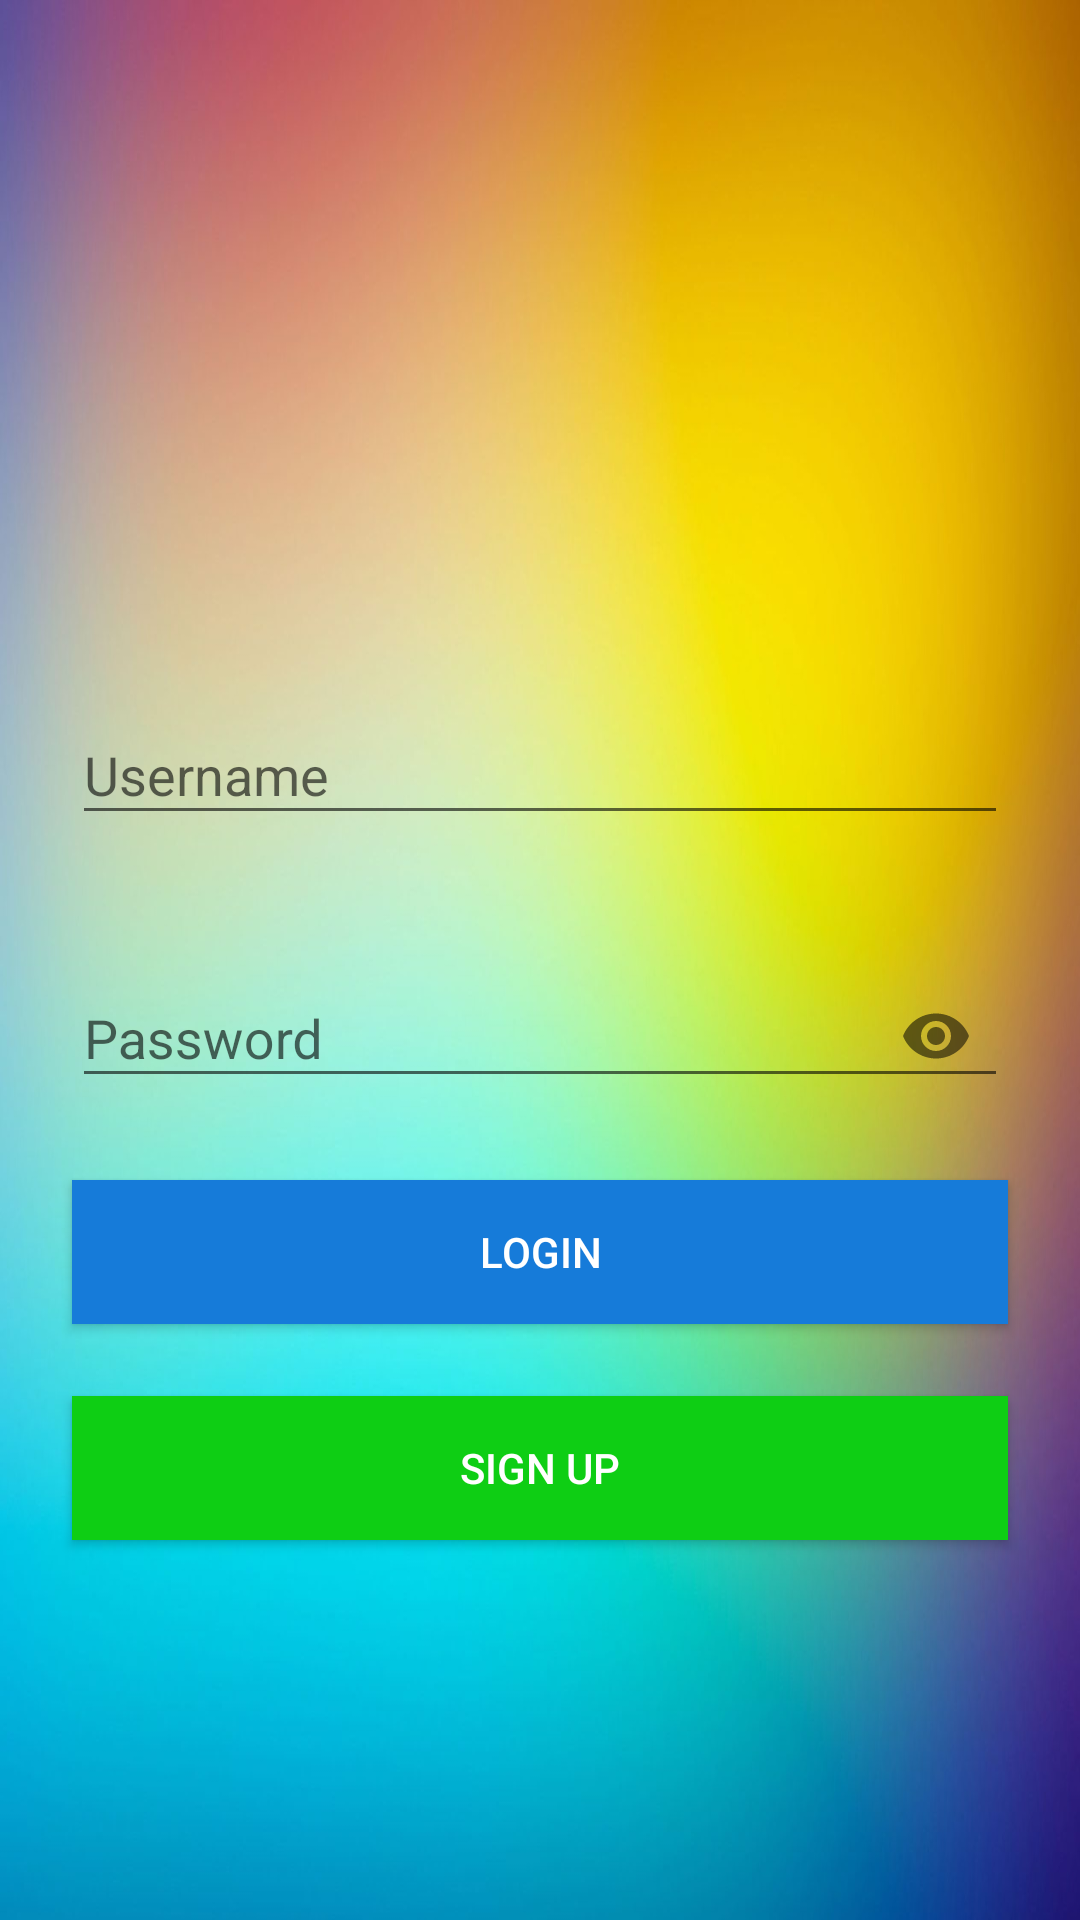

This screen was rendered from an Android layout file. Write that file and the resources it references.
<!-- AndroidManifest.xml: application theme AppTheme.Base -->
<!-- res/layout/activity_login.xml -->
<?xml version="1.0" encoding="utf-8"?>
<androidx.constraintlayout.widget.ConstraintLayout xmlns:android="http://schemas.android.com/apk/res/android"
    xmlns:app="http://schemas.android.com/apk/res-auto"
    xmlns:tools="http://schemas.android.com/tools"
    android:layout_width="match_parent"
    android:layout_height="match_parent"
    android:background="@drawable/background_gradient"
    tools:context=".LoginActivity">

    <com.google.android.material.textfield.TextInputLayout
        android:id="@+id/etUsername"
        android:layout_width="0dp"
        android:layout_height="wrap_content"
        android:layout_marginStart="24dp"
        android:layout_marginEnd="24dp"
        app:layout_constraintEnd_toEndOf="parent"
        app:layout_constraintHorizontal_bias="0.0"
        app:layout_constraintStart_toStartOf="parent"
        app:layout_constraintTop_toBottomOf="@+id/imageView">

        <com.google.android.material.textfield.TextInputEditText
            android:id="@+id/tiUsername"
            android:layout_width="match_parent"
            android:layout_height="wrap_content"
            android:foregroundTint="#00802020"
            android:hint="Username" />
    </com.google.android.material.textfield.TextInputLayout>

    <com.google.android.material.textfield.TextInputLayout
        android:id="@+id/etPassword"
        android:layout_width="0dp"
        android:layout_height="wrap_content"
        android:layout_marginStart="24dp"
        android:layout_marginTop="32dp"
        android:layout_marginEnd="24dp"
        app:layout_constraintEnd_toEndOf="parent"
        app:layout_constraintStart_toStartOf="parent"
        app:layout_constraintTop_toBottomOf="@+id/etUsername"
        app:passwordToggleContentDescription="password"
        app:passwordToggleEnabled="true">

        <com.google.android.material.textfield.TextInputEditText
            android:id="@+id/tiPassword"
            android:layout_width="match_parent"
            android:layout_height="wrap_content"
            android:hint="Password"
            android:inputType="textPassword"
            android:textAppearance="@style/TextAppearance.AppCompat.Medium"
            android:visibility="visible" />
    </com.google.android.material.textfield.TextInputLayout>

    <Button
        android:id="@+id/btnLogin"
        android:layout_width="0dp"
        android:layout_height="wrap_content"
        android:layout_marginStart="24dp"
        android:layout_marginTop="24dp"
        android:layout_marginEnd="24dp"
        android:background="#167BD9"
        android:text="Login"
        android:textColor="#FFFFFF"
        app:layout_constraintEnd_toEndOf="parent"
        app:layout_constraintStart_toStartOf="parent"
        app:layout_constraintTop_toBottomOf="@+id/etPassword" />

    <Button
        android:id="@+id/btnSignup"
        android:layout_width="0dp"
        android:layout_height="wrap_content"
        android:layout_marginStart="24dp"
        android:layout_marginTop="24dp"
        android:layout_marginEnd="24dp"
        android:background="#0ECE14"
        android:text="Sign up"
        android:textColor="#FFFFFF"
        app:layout_constraintEnd_toEndOf="parent"
        app:layout_constraintHorizontal_bias="0.0"
        app:layout_constraintStart_toStartOf="parent"
        app:layout_constraintTop_toBottomOf="@+id/btnLogin" />

    <ImageView
        android:id="@+id/imageView"
        android:layout_width="261dp"
        android:layout_height="134dp"
        android:layout_marginStart="8dp"
        android:layout_marginTop="92dp"
        android:layout_marginEnd="8dp"
        android:background="#00FFFFFF"
        app:layout_constraintEnd_toEndOf="parent"
        app:layout_constraintStart_toStartOf="parent"
        app:layout_constraintTop_toTopOf="parent"
        app:srcCompat="@drawable/instagram_word_logo" />

</androidx.constraintlayout.widget.ConstraintLayout>
<!-- resources referenced by this layout -->
<resources>
  <!-- drawable background_gradient: jpg bitmap (drawable-xxhdpi, 114063 bytes) -->
  <style name="AppTheme.Base" parent="Base.Theme.AppCompat.Light.DarkActionBar">
      </style>
</resources>
